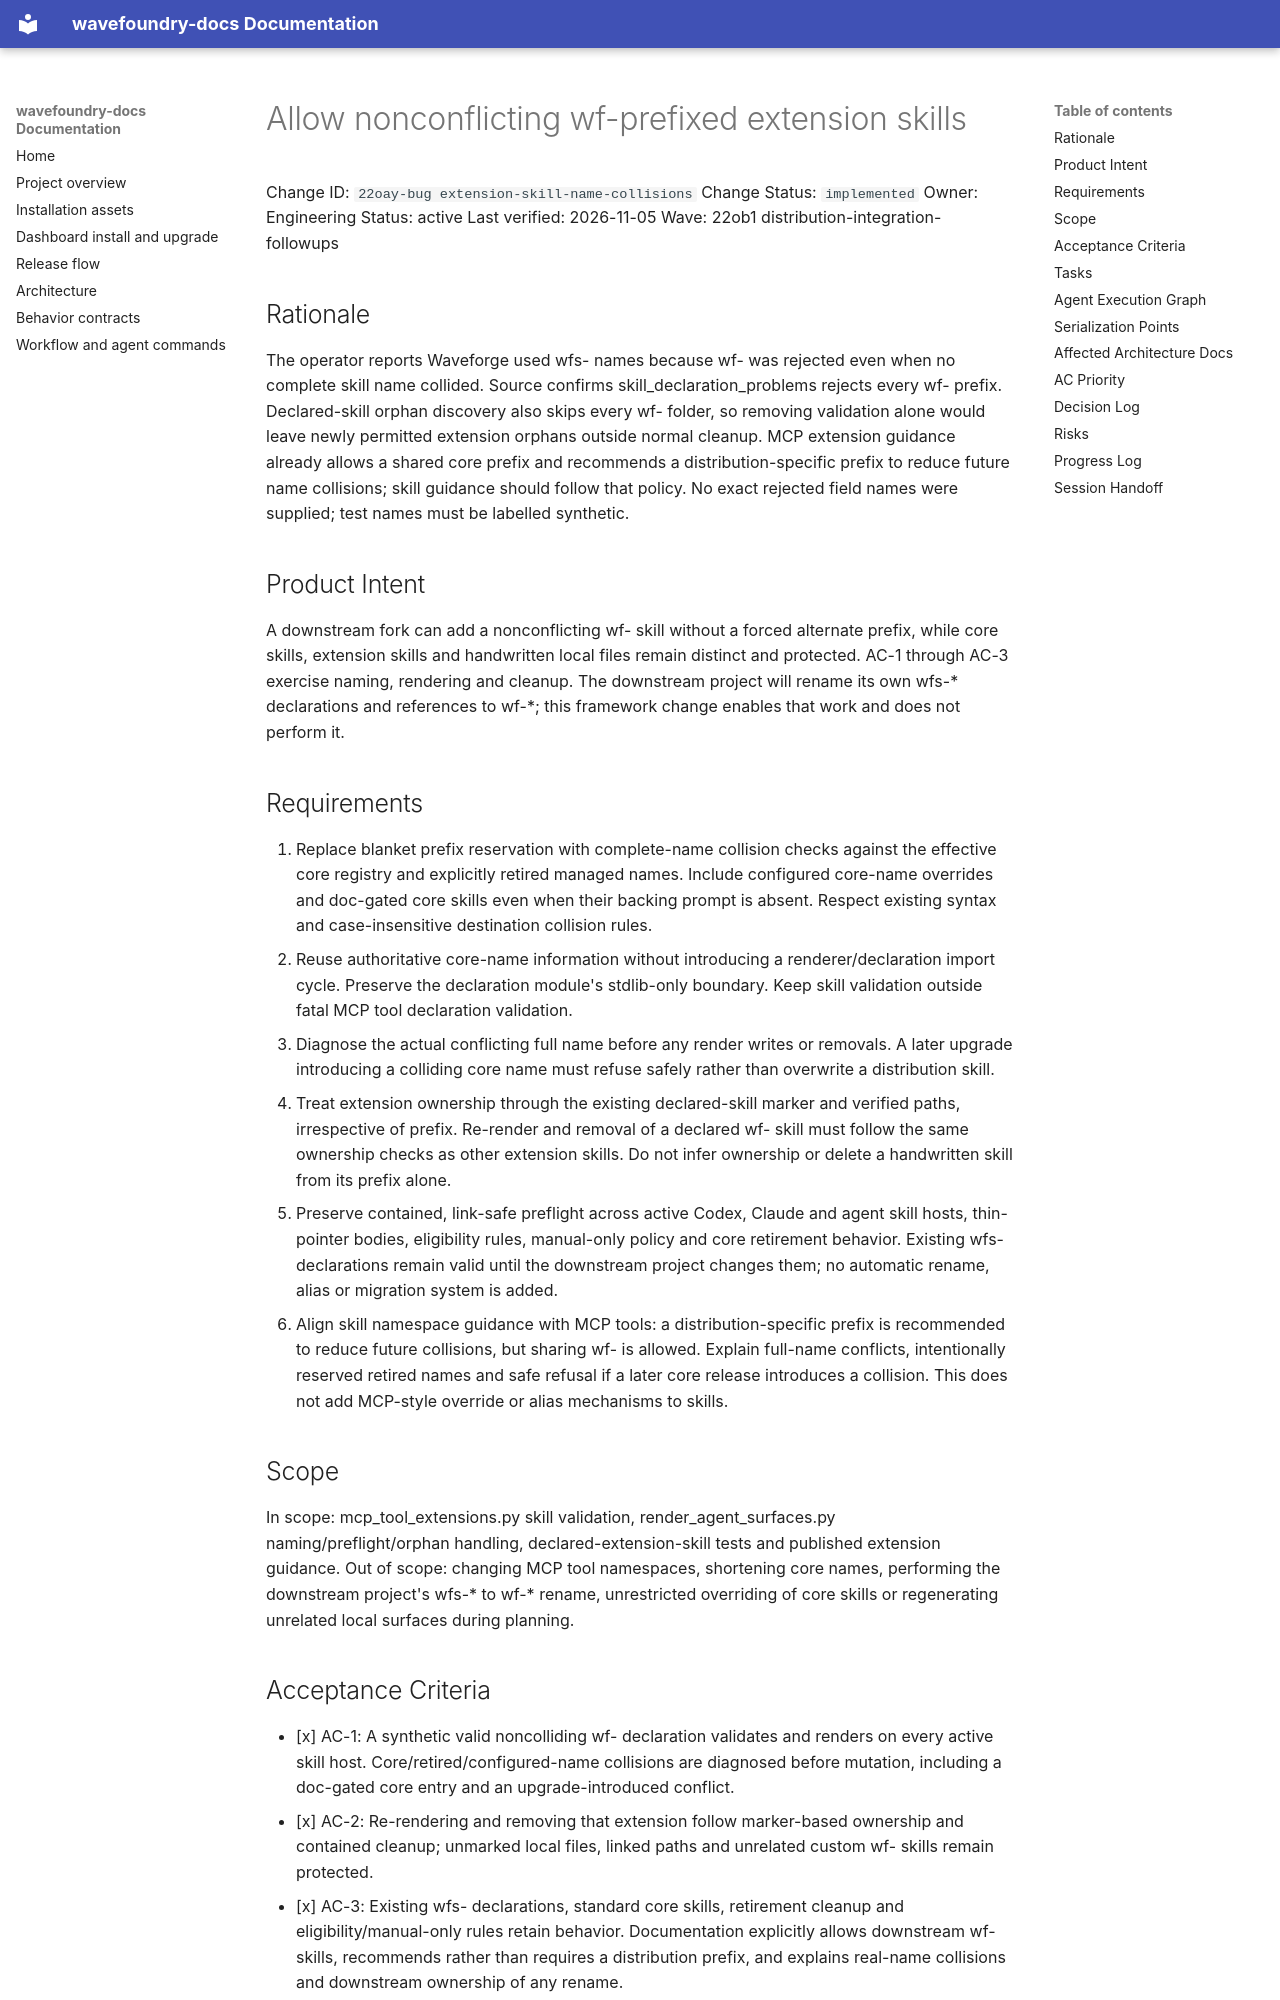

repository: coryhacking/wavefoundry · page: waves/22ob1 distribution-integration-followups/22oay-bug extension-skill-name-collisions/index.html · generator: mkdocs

# Allow nonconflicting wf-prefixed extension skills

Change ID: `22oay-bug extension-skill-name-collisions`
Change Status: `implemented`
Owner: Engineering
Status: active
Last verified: 2026-11-05
Wave: 22ob1 distribution-integration-followups

## Rationale

The operator reports Waveforge used wfs- names because wf- was rejected even when no complete skill name collided. Source confirms skill_declaration_problems rejects every wf- prefix. Declared-skill orphan discovery also skips every wf- folder, so removing validation alone would leave newly permitted extension orphans outside normal cleanup. MCP extension guidance already allows a shared core prefix and recommends a distribution-specific prefix to reduce future name collisions; skill guidance should follow that policy. No exact rejected field names were supplied; test names must be labelled synthetic.

## Product Intent

A downstream fork can add a nonconflicting wf- skill without a forced alternate prefix, while core skills, extension skills and handwritten local files remain distinct and protected. AC-1 through AC-3 exercise naming, rendering and cleanup. The downstream project will rename its own wfs-* declarations and references to wf-*; this framework change enables that work and does not perform it.

## Requirements

1. Replace blanket prefix reservation with complete-name collision checks against the effective core registry and explicitly retired managed names. Include configured core-name overrides and doc-gated core skills even when their backing prompt is absent. Respect existing syntax and case-insensitive destination collision rules.
2. Reuse authoritative core-name information without introducing a renderer/declaration import cycle. Preserve the declaration module's stdlib-only boundary. Keep skill validation outside fatal MCP tool declaration validation.
3. Diagnose the actual conflicting full name before any render writes or removals. A later upgrade introducing a colliding core name must refuse safely rather than overwrite a distribution skill.
4. Treat extension ownership through the existing declared-skill marker and verified paths, irrespective of prefix. Re-render and removal of a declared wf- skill must follow the same ownership checks as other extension skills. Do not infer ownership or delete a handwritten skill from its prefix alone.
5. Preserve contained, link-safe preflight across active Codex, Claude and agent skill hosts, thin-pointer bodies, eligibility rules, manual-only policy and core retirement behavior. Existing wfs- declarations remain valid until the downstream project changes them; no automatic rename, alias or migration system is added.
6. Align skill namespace guidance with MCP tools: a distribution-specific prefix is recommended to reduce future collisions, but sharing wf- is allowed. Explain full-name conflicts, intentionally reserved retired names and safe refusal if a later core release introduces a collision. This does not add MCP-style override or alias mechanisms to skills.

## Scope

In scope: mcp_tool_extensions.py skill validation, render_agent_surfaces.py naming/preflight/orphan handling, declared-extension-skill tests and published extension guidance. Out of scope: changing MCP tool namespaces, shortening core names, performing the downstream project's wfs-* to wf-* rename, unrestricted overriding of core skills or regenerating unrelated local surfaces during planning.
